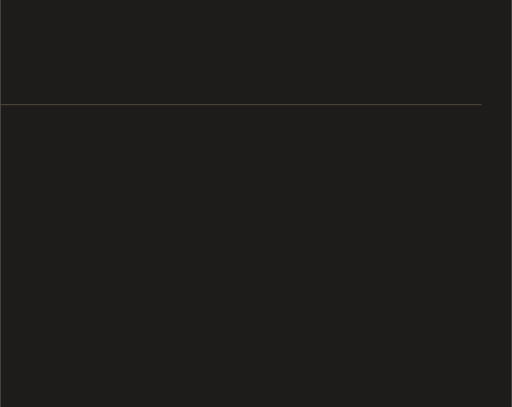
t = 0.00 s
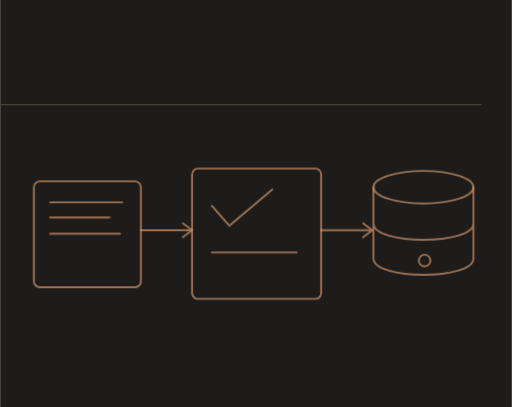
t = 1.95 s
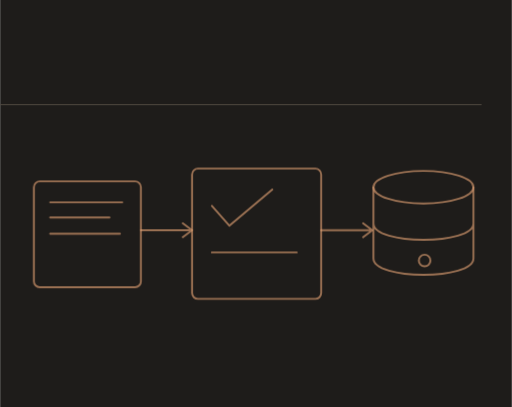
t = 2.12 s
t = 2.29 s: frame unchanged from t = 2.12 s, image omitted
t = 2.83 s: frame unchanged from t = 2.12 s, image omitted
t = 3.45 s: frame unchanged from t = 2.12 s, image omitted

The animated SVG that drew these frames (rendered in a browser with its animation timeline set to each time). Animation: 3 CSS @keyframes rules; one cycle of 3.45 s.

<svg xmlns="http://www.w3.org/2000/svg" width="440" height="350" viewBox="0 0 440 350" role="img"><title>Агентские пайплайны — scene one</title><style>@keyframes rise{from{opacity:0;transform:translateY(7px)}to{opacity:1;transform:none}}@keyframes jump{0%{transform:translate(-150px,22px)}45%{transform:translate(-72px,-56px)}100%{transform:none}}@keyframes scaleX{from{transform:scaleX(.05)}to{transform:scaleX(1)}}.stage{animation:rise .65s ease-out both}.s1{animation-delay:.18s}.s2{animation-delay:.75s}.s3{animation-delay:1.32s}.s4{animation-delay:1.95s}.jumper{animation:jump 1.5s cubic-bezier(.3,.15,.3,1) .55s both}.build-progress{transform-origin:left center;animation:scaleX 1.3s ease-out 1.3s both}@media(prefers-reduced-motion:reduce){.stage,.jumper,.build-progress{animation:none!important;opacity:1!important;transform:none!important}}</style><rect width="440" height="350" fill="#1E1C1A"/><g transform="translate(-440 0)" fill="#ECE4D6" font-family="Manrope,Arial,sans-serif"><text x="26" y="65" font-size="31" font-weight="500">Агентские пайплайны</text><path d="M26 90 H854" stroke="#504940" stroke-width=".85"/></g><g fill="none" stroke="#E5A476" color="#E5A476" stroke-opacity=".63" stroke-width="1.65" stroke-linecap="round" stroke-linejoin="round"><g class="stage s1"><rect x="29" y="156" width="92" height="91" rx="5"/><path d="M43 174 H105 M43 187 H94 M43 201 H103"/><path d="M121 198 H165 M157 192 L165 198 L157 204"/></g>
<g class="stage s2"><rect x="165" y="145" width="111" height="112" rx="5"/><path d="M182 177 L197 194 L234 163 M182 217 H255"/><path d="M276 198 H320 M312 192 L320 198 L312 204"/></g>
<g class="stage s3"><ellipse cx="364" cy="161" rx="43" ry="14"/><path d="M321 161 V222 C321 241 407 241 407 222 V161 M321 192 C321 211 407 211 407 192"/><circle cx="365" cy="224" r="5"/></g></g></svg>
